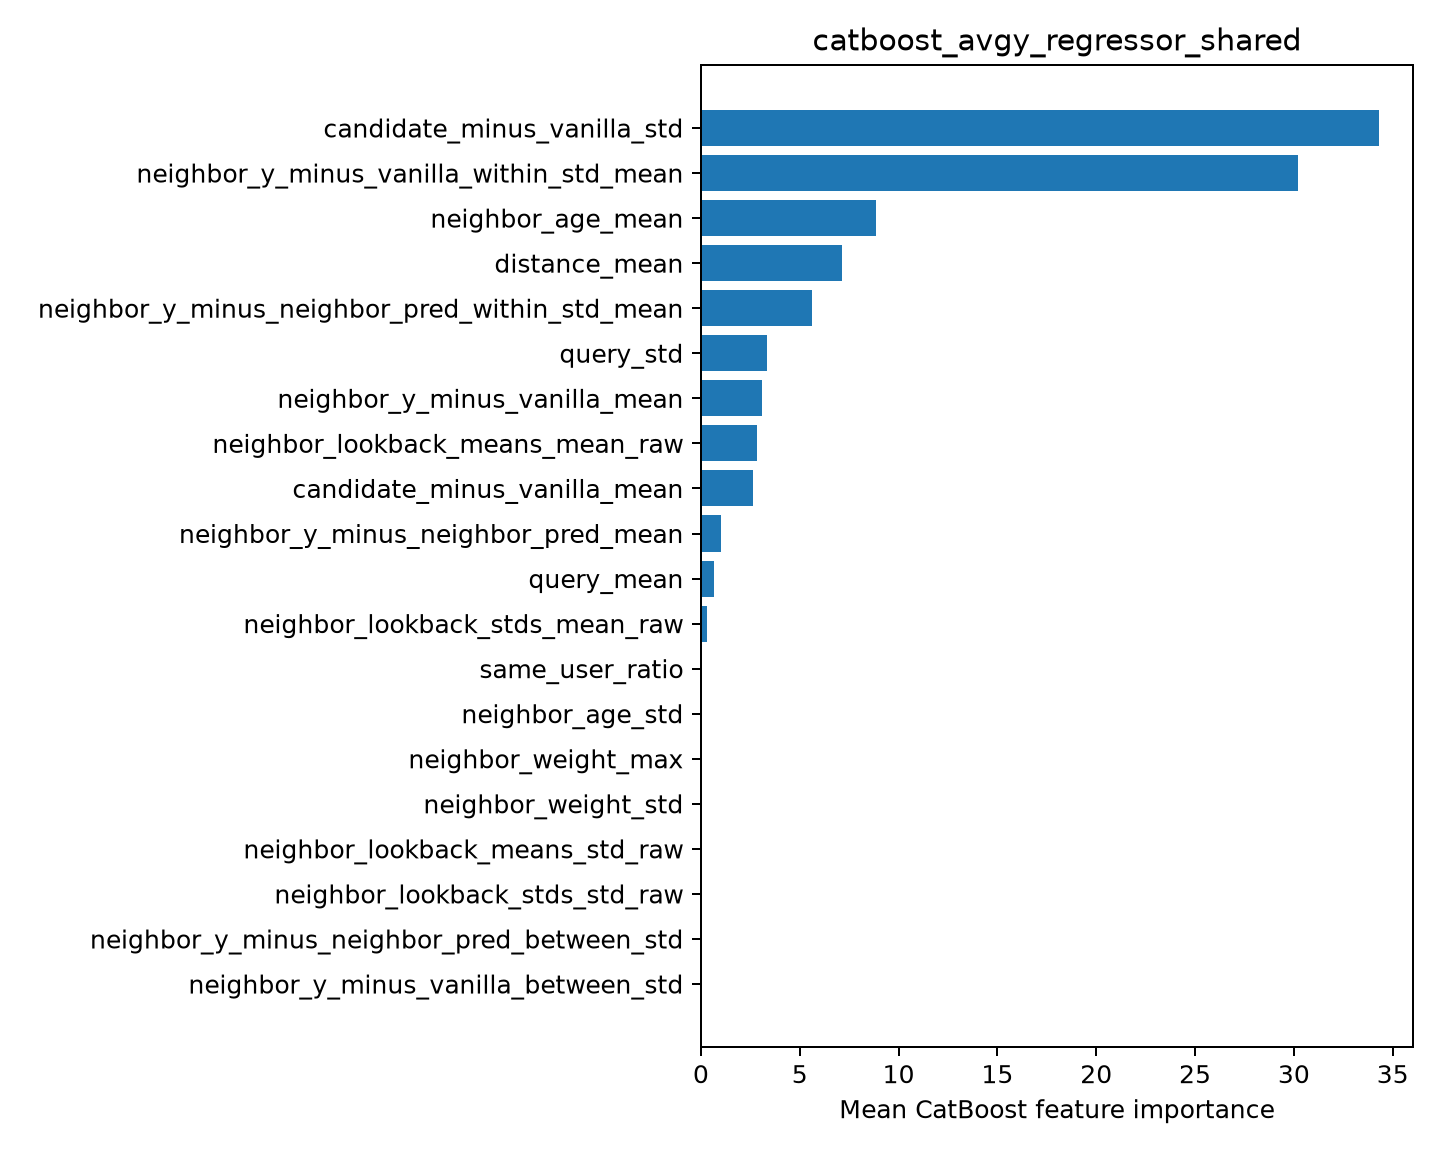

Source data for this figure (header and first rows):
feature, importance
candidate_minus_vanilla_std, 34.31
neighbor_y_minus_vanilla_within_std_mean, 30.23
neighbor_age_mean, 8.867
distance_mean, 7.141
neighbor_y_minus_neighbor_pred_within_st…, 5.603
query_std, 3.335
neighbor_y_minus_vanilla_mean, 3.091
neighbor_lookback_means_mean_raw, 2.82
candidate_minus_vanilla_mean, 2.635
neighbor_y_minus_neighbor_pred_mean, 0.9965
query_mean, 0.6376
neighbor_lookback_stds_mean_raw, 0.2991
same_user_ratio, 0.03412
neighbor_age_std, 0.0
neighbor_weight_max, 0.0
neighbor_weight_std, 0.0
neighbor_lookback_means_std_raw, 0.0
neighbor_lookback_stds_std_raw, 0.0
neighbor_y_minus_neighbor_pred_between_s…, 0.0
neighbor_y_minus_vanilla_between_std, 0.0
